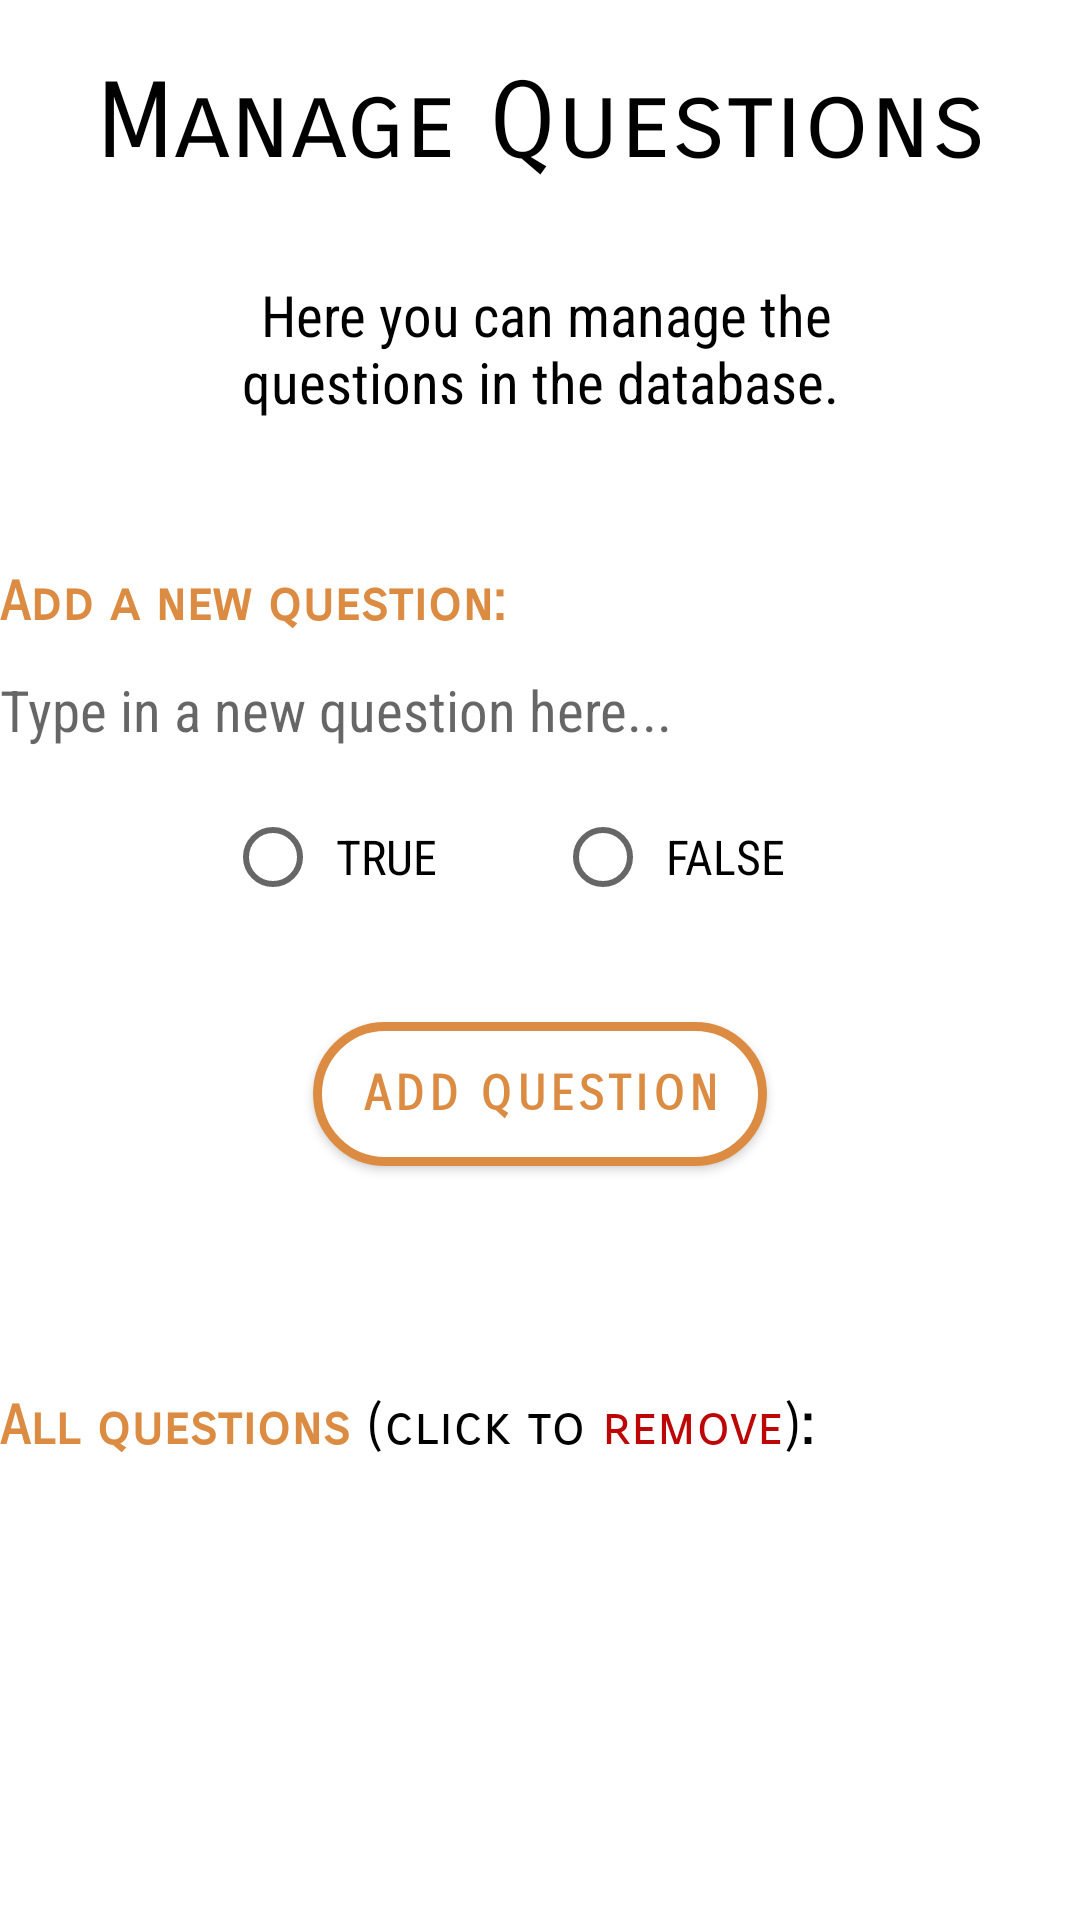

This screen was rendered from an Android layout file. Write that file and the resources it references.
<!-- AndroidManifest.xml: application theme Theme.SimpleQuiz -->
<!-- res/layout/fragment_manage_questions.xml -->
<?xml version="1.0" encoding="utf-8"?>
<LinearLayout xmlns:android="http://schemas.android.com/apk/res/android"
    xmlns:app="http://schemas.android.com/apk/res-auto"
    android:layout_width="match_parent"
    android:layout_height="match_parent"
    android:layout_margin="30dp"
    android:orientation="vertical">

    <TextView
        android:id="@+id/addquestion_heading"
        android:layout_width="match_parent"
        android:layout_height="wrap_content"
        android:layout_marginBottom="10dp"
        android:fontFamily="sans-serif-smallcaps"
        android:padding="20dp"
        android:text="Manage Questions"
        android:textAlignment="center"
        android:textColor="@color/black"
        android:textSize="35sp" />

    <TextView
        android:id="@+id/addquestion_description"
        android:layout_width="match_parent"
        android:layout_height="wrap_content"
        android:layout_marginBottom="50dp"
        android:fontFamily="sans-serif-condensed"
        android:gravity="center"
        android:text="@string/question_desc"
        android:textColor="@color/black"
        android:textSize="@dimen/desc_size" />

    <TextView
        android:layout_width="match_parent"
        android:layout_height="wrap_content"
        android:fontFamily="sans-serif-smallcaps"
        android:text="Add a new question:"
        android:textColor="@color/orange"
        android:textSize="18sp"
        android:textStyle="bold" />

    <EditText
        android:id="@+id/addquestion_question"
        android:layout_width="match_parent"
        android:layout_height="50dp"
        android:background="@android:color/transparent"
        android:fontFamily="sans-serif-condensed"
        android:hint="Type in a new question here..."
        android:textSize="19sp" />

    <RadioGroup
        android:id="@+id/addquestion_radiogroup"
        android:layout_width="match_parent"
        android:layout_height="wrap_content"
        android:layout_marginBottom="25dp"
        android:gravity="center"
        android:orientation="horizontal">

        <RadioButton
            android:id="@+id/addquestion_radiotrue"
            android:layout_width="100dp"
            android:layout_height="wrap_content"
            android:layout_marginRight="10dp"
            android:fontFamily="sans-serif-condensed"
            android:paddingLeft="5dp"
            android:text="TRUE"
            android:textSize="16sp" />

        <RadioButton
            android:id="@+id/addquestion_radiofalse"
            android:layout_width="100dp"
            android:layout_height="wrap_content"
            android:fontFamily="sans-serif-condensed"
            android:paddingLeft="5dp"
            android:text="FALSE"
            android:textSize="16sp" />
    </RadioGroup>

    <com.google.android.material.button.MaterialButton
        android:id="@+id/addquestion_add"
        android:layout_width="wrap_content"
        android:layout_height="@dimen/button_height"
        android:layout_gravity="center"
        android:layout_marginBottom="70dp"
        android:backgroundTint="@color/white"
        android:fontFamily="sans-serif-smallcaps"
        android:text="ADD QUESTION"
        android:textColor="@color/orange"
        android:textSize="16sp"
        android:textStyle="bold"
        app:cornerRadius="@dimen/button_corner"
        app:strokeColor="@color/orange"
        app:strokeWidth="@dimen/button_stroke" />

    <TextView
        android:layout_width="match_parent"
        android:layout_height="wrap_content"
        android:fontFamily="sans-serif-smallcaps"
        android:text="@string/remove_question"
        android:textSize="18sp" />

    <androidx.recyclerview.widget.RecyclerView
        android:id="@+id/recycler_container"
        android:layout_width="match_parent"
        android:layout_height="match_parent"
        android:layout_marginTop="10dp"
        android:fadeScrollbars="false"
        android:scrollbarStyle="outsideInset"
        android:scrollbarThumbVertical="@color/light_orange"
        android:scrollbarTrackVertical="@color/light_grey"
        android:scrollbars="vertical" />

</LinearLayout>
<!-- resources referenced by this layout -->
<resources>
  <color name="black">#FF000000</color>
  <color name="light_grey">#c4c4c4</color>
  <color name="light_orange">#f0b67f</color>
  <color name="orange">#db8c42</color>
  <color name="white">#FFFFFFFF</color>
  <dimen name="button_corner">30dp</dimen>
  <dimen name="button_height">60dp</dimen>
  <dimen name="button_stroke">3dp</dimen>
  <dimen name="desc_size">19sp</dimen>
  <string name="question_desc"><font color="#000">
          Here you can manage the\nquestions in the database.</font></string>
  <string name="remove_question"><font color="#db8c42"><b>All questions</b></font>
          <font color="#000">(click to</font>
          <font color="#bd0606">remove</font><font color="#000">)<b>:</b></font></string>
  <style name="Theme.SimpleQuiz" parent="Theme.MaterialComponents.DayNight.DarkActionBar">
          
          <item name="colorPrimary">@color/orange</item>
          <item name="colorPrimaryVariant">@color/light_orange</item>
          <item name="colorOnPrimary">@color/white</item>
          
          <item name="colorSecondary">@color/orange</item>
          <item name="colorSecondaryVariant">@color/light_orange</item>
          <item name="colorOnSecondary">@color/black</item>
          
          <item name="android:statusBarColor" tools:targetApi="l">?attr/colorPrimaryVariant</item>
          
      </style>
</resources>
